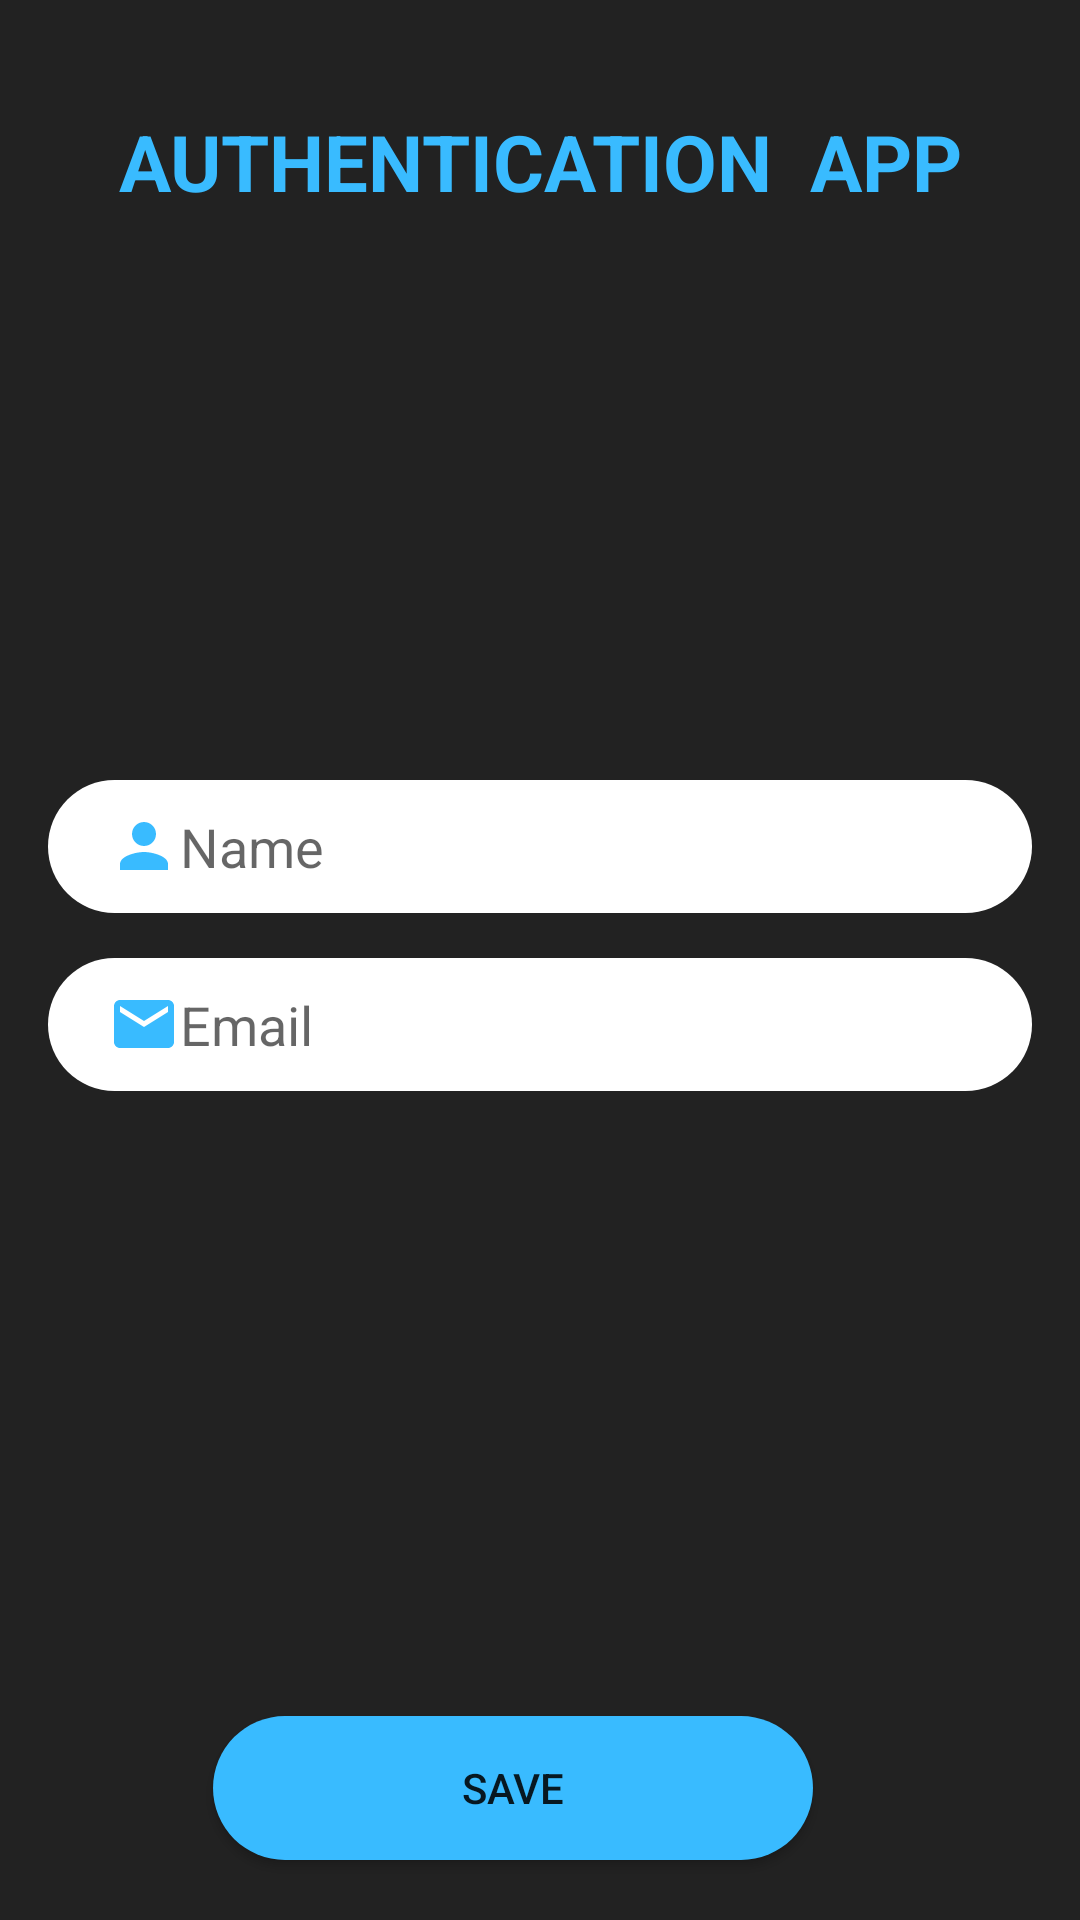

This screen was rendered from an Android layout file. Write that file and the resources it references.
<!-- AndroidManifest.xml: application theme AppTheme -->
<!-- res/layout/activity_phn_user.xml -->
<?xml version="1.0" encoding="utf-8"?>
<androidx.constraintlayout.widget.ConstraintLayout xmlns:android="http://schemas.android.com/apk/res/android"
    xmlns:app="http://schemas.android.com/apk/res-auto"
    xmlns:tools="http://schemas.android.com/tools"
    android:layout_width="match_parent"
    android:layout_height="match_parent"
    tools:context=".phnUserActivity"
    android:background="#222222">

    <EditText
        android:id="@+id/usrname"
        android:layout_width="0dp"
        android:layout_height="wrap_content"
        android:layout_marginStart="16dp"
        android:layout_marginEnd="16dp"
        android:background="@drawable/edittext"
        android:ems="10"
        android:hint="Name"
        android:inputType="textPersonName"
        android:drawableLeft="@drawable/ic_baseline_person_24"
        android:padding="10dp"
        android:paddingStart="20dp"
        app:layout_constraintBottom_toBottomOf="parent"
        app:layout_constraintEnd_toEndOf="parent"
        app:layout_constraintHorizontal_bias="0.0"
        app:layout_constraintStart_toStartOf="parent"
        app:layout_constraintTop_toBottomOf="@+id/textView4"
        app:layout_constraintVertical_bias="0.36" />

    <TextView
        android:id="@+id/textView4"
        android:layout_width="0dp"
        android:layout_height="wrap_content"
        android:layout_marginStart="16dp"
        android:layout_marginEnd="16dp"
        android:text="AUTHENTICATION  APP"
        android:textAlignment="center"
        android:textAppearance="@style/TextAppearance.AppCompat.Large"
        android:textColor="#39bbff"
        android:textSize="26sp"
        android:textStyle="bold"
        app:layout_constraintBottom_toBottomOf="parent"
        app:layout_constraintEnd_toEndOf="parent"
        app:layout_constraintStart_toStartOf="parent"
        app:layout_constraintTop_toTopOf="parent"
        app:layout_constraintVertical_bias="0.060000002" />

    <EditText
        android:id="@+id/mail"
        android:layout_width="0dp"
        android:layout_height="wrap_content"
        android:layout_marginStart="16dp"
        android:layout_marginTop="15dp"
        android:layout_marginEnd="16dp"
        android:background="@drawable/edittext"
        android:ems="10"
        android:hint="Email"
        android:drawableLeft="@drawable/ic_baseline_email_24"
        android:inputType="textEmailAddress"
        android:padding="10dp"
        android:paddingStart="20dp"
        app:layout_constraintBottom_toTopOf="@+id/savebtn"
        app:layout_constraintEnd_toEndOf="parent"
        app:layout_constraintHorizontal_bias="0.0"
        app:layout_constraintStart_toStartOf="parent"
        app:layout_constraintTop_toBottomOf="@+id/usrname"
        app:layout_constraintVertical_bias="0.0" />

    <Button
        android:id="@+id/savebtn"
        android:layout_width="200dp"
        android:layout_height="wrap_content"
        android:layout_marginStart="16dp"
        android:layout_marginEnd="16dp"
        android:layout_marginBottom="20dp"
        android:background="@drawable/button_corner"
        android:text="SAVE"
        app:layout_constraintBottom_toBottomOf="parent"
        app:layout_constraintEnd_toEndOf="parent"
        app:layout_constraintHorizontal_bias="0.43"
        app:layout_constraintStart_toStartOf="parent" />

</androidx.constraintlayout.widget.ConstraintLayout>
<!-- resources referenced by this layout -->
<resources>
  <!-- drawable button_corner (drawable) -->
  <?xml version="1.0" encoding="utf-8"?>
  <shape xmlns:android="http://schemas.android.com/apk/res/android" >
      <solid android:color="#39bbff"></solid>
      <corners android:radius="200dp"></corners>
  </shape>
  <!-- drawable edittext (drawable) -->
  <?xml version="1.0" encoding="utf-8"?>
  <shape xmlns:android="http://schemas.android.com/apk/res/android">
      <solid android:color="#fff"></solid>
      <corners android:radius="85dp"></corners>
  
  </shape>
  <!-- drawable ic_baseline_email_24 (drawable) -->
  <vector android:height="24dp" android:tint="#39bbff"
      android:viewportHeight="24" android:viewportWidth="24"
      android:width="24dp" xmlns:android="http://schemas.android.com/apk/res/android">
      <path android:fillColor="@android:color/white" android:pathData="M20,4L4,4c-1.1,0 -1.99,0.9 -1.99,2L2,18c0,1.1 0.9,2 2,2h16c1.1,0 2,-0.9 2,-2L22,6c0,-1.1 -0.9,-2 -2,-2zM20,8l-8,5 -8,-5L4,6l8,5 8,-5v2z"/>
  </vector>
  <!-- drawable ic_baseline_person_24 (drawable) -->
  <vector android:height="24dp" android:tint="#39bbff"
      android:viewportHeight="24" android:viewportWidth="24"
      android:width="24dp" xmlns:android="http://schemas.android.com/apk/res/android">
      <path android:fillColor="@android:color/white" android:pathData="M12,12c2.21,0 4,-1.79 4,-4s-1.79,-4 -4,-4 -4,1.79 -4,4 1.79,4 4,4zM12,14c-2.67,0 -8,1.34 -8,4v2h16v-2c0,-2.66 -5.33,-4 -8,-4z"/>
  </vector>
  <style name="AppTheme" parent="Theme.AppCompat.Light.NoActionBar">
          
          <item name="colorPrimary">#39bbff</item>
          <item name="colorPrimaryDark">#000000</item>
          <item name="colorAccent">#39bbff</item>
      </style>
</resources>
